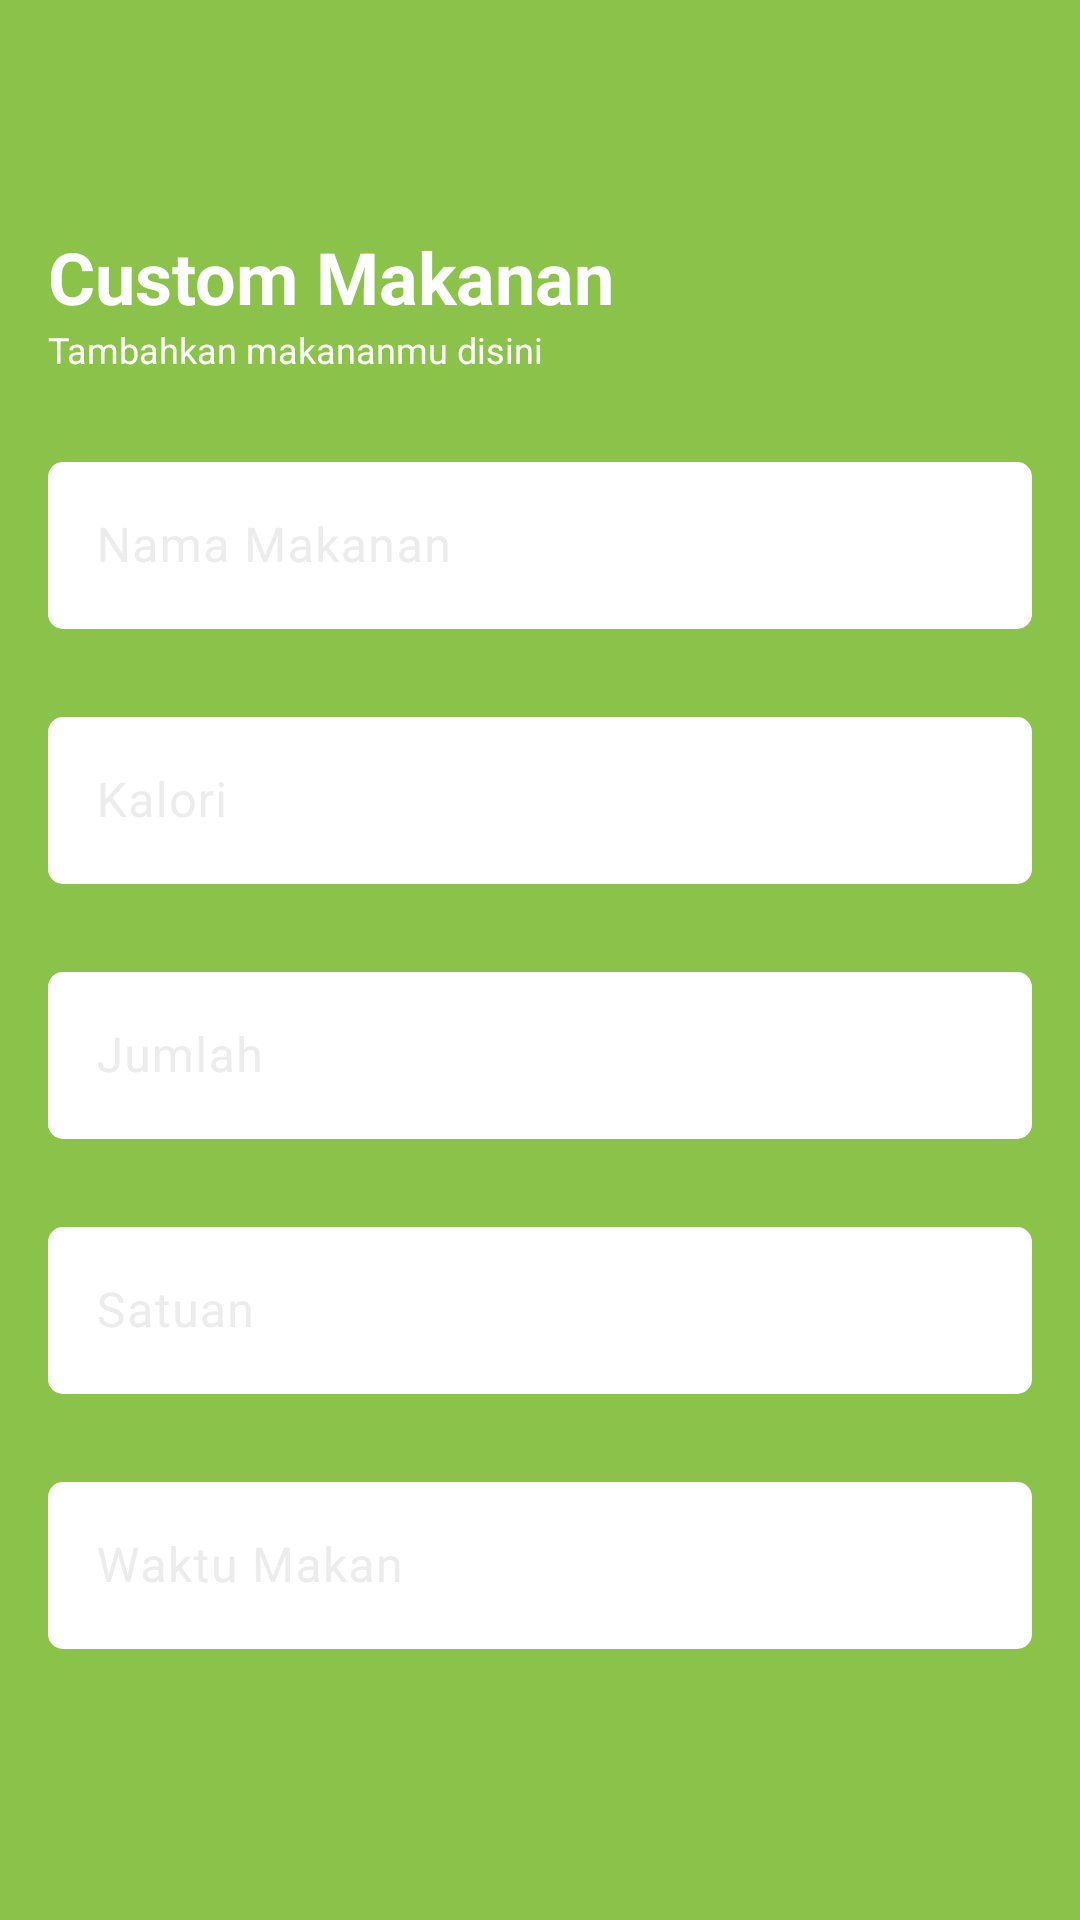

Android layout source for this screen:
<!-- AndroidManifest.xml: application theme Theme.kaloriku -->
<!-- res/layout/activity_custom_makanan.xml -->
<?xml version="1.0" encoding="utf-8"?>
<LinearLayout xmlns:android="http://schemas.android.com/apk/res/android"
    xmlns:app="http://schemas.android.com/apk/res-auto"
    xmlns:tools="http://schemas.android.com/tools"
    android:layout_width="match_parent"
    android:layout_height="match_parent"
    android:orientation="vertical"
    android:background="@color/primary"
    android:padding="16dp"
    tools:context=".CustomMakananActivity">

    <TextView
        android:layout_width="match_parent"
        android:layout_height="wrap_content"
        android:textSize="24sp"
        android:textStyle="bold"
        android:layout_marginTop="60dp"

        android:textColor="@color/white"
        android:text="Custom Makanan"/>

    <TextView
        android:layout_width="match_parent"
        android:layout_height="wrap_content"
        android:textSize="12sp"
        android:textColor="@color/white"
        android:text="Tambahkan makananmu disini"/>

    <com.google.android.material.textfield.TextInputLayout
        android:layout_width="match_parent"
        android:layout_height="wrap_content"
        android:textColorHint="@color/light_gray"
        android:layout_marginTop="24dp">

        <com.google.android.material.textfield.TextInputEditText
            android:id="@+id/edt_nama_makanan"
            android:layout_width="match_parent"
            android:layout_height="wrap_content"
            android:inputType="text"
            android:textColor="@color/black"
            android:background="@drawable/edittext_background"
            android:textColorHint="@color/gray"
            android:hint="Nama Makanan"/>

    </com.google.android.material.textfield.TextInputLayout>
    <com.google.android.material.textfield.TextInputLayout
        android:layout_width="match_parent"
        android:layout_height="wrap_content"
        app:passwordToggleTint="@color/light_gray"
        android:textColorHint="@color/light_gray"
        android:layout_marginTop="24dp">

        <com.google.android.material.textfield.TextInputEditText
            android:id="@+id/edt_kalori_makanan"
            android:layout_width="match_parent"
            android:layout_height="wrap_content"
            android:inputType="numberDecimal"
            android:textColor="@color/black"
            android:background="@drawable/edittext_background"
            android:textColorHint="@color/gray"
            android:hint="Kalori"/>

    </com.google.android.material.textfield.TextInputLayout>
    <com.google.android.material.textfield.TextInputLayout
        android:layout_width="match_parent"
        android:layout_height="wrap_content"
        app:passwordToggleTint="@color/light_gray"
        android:textColorHint="@color/light_gray"
        android:layout_marginTop="24dp">

        <com.google.android.material.textfield.TextInputEditText
            android:id="@+id/edt_jumlah_makanan"
            android:layout_width="match_parent"
            android:layout_height="wrap_content"
            android:inputType="numberDecimal"
            android:textColor="@color/black"
            android:background="@drawable/edittext_background"
            android:textColorHint="@color/gray"
            android:hint="Jumlah"/>

    </com.google.android.material.textfield.TextInputLayout>
    <com.google.android.material.textfield.TextInputLayout
        android:layout_width="match_parent"
        android:layout_height="wrap_content"
        app:passwordToggleTint="@color/light_gray"
        android:textColorHint="@color/light_gray"
        android:layout_marginTop="24dp">

        <com.google.android.material.textfield.TextInputEditText
            android:id="@+id/edt_satuan_makanan"
            android:layout_width="match_parent"
            android:layout_height="wrap_content"
            android:inputType="text"
            android:textColor="@color/black"
            android:background="@drawable/edittext_background"
            android:textColorHint="@color/gray"
            android:hint="Satuan"/>

    </com.google.android.material.textfield.TextInputLayout>
    <com.google.android.material.textfield.TextInputLayout
        android:layout_width="match_parent"
        android:layout_height="wrap_content"
        app:passwordToggleTint="@color/light_gray"
        android:textColorHint="@color/light_gray"
        android:layout_marginTop="24dp">

        <com.google.android.material.textfield.TextInputEditText
            android:id="@+id/edt_time"
            android:layout_width="match_parent"
            android:layout_height="wrap_content"
            android:inputType="text"
            android:focusable="false"
            android:textColor="@color/black"
            android:background="@drawable/edittext_background"
            android:textColorHint="@color/gray"
            android:hint="Waktu Makan"/>

    </com.google.android.material.textfield.TextInputLayout>

    <androidx.appcompat.widget.AppCompatButton
        android:id="@+id/btn_add_food"
        android:layout_width="match_parent"
        android:layout_height="wrap_content"
        android:layout_marginTop="90dp"
        android:text="Tambahkan"
        android:textStyle="bold"
        android:textColor="@color/white"
        android:background="@drawable/bg_button"
        android:padding="16dp"/>

</LinearLayout>
<!-- resources referenced by this layout -->
<resources>
  <color name="black">#202020</color>
  <color name="gray">#8F8F8F</color>
  <color name="light_gray">#ECECEC</color>
  <color name="primary">#8BC34A</color>
  <color name="white">#FFFFFF</color>
  <!-- drawable bg_button (drawable) -->
  <shape xmlns:android="http://schemas.android.com/apk/res/android">
      <solid android:color="@color/dark_blue" />
      <corners android:radius="12dp" />
  </shape>
  <!-- drawable edittext_background (drawable) -->
  <?xml version="1.0" encoding="utf-8"?>
  <selector xmlns:android="http://schemas.android.com/apk/res/android">
      <item>
          <shape android:shape="rectangle">
              <solid android:color="@color/white"/>
              <corners android:radius="5dp"/>
          </shape>
      </item>
  </selector>
  <style name="Theme.kaloriku" parent="Base.Theme.kaloriku" />
  <color name="dark_blue">#3F51B5</color>
  <style name="Base.Theme.kaloriku" parent="Theme.Material3.DayNight.NoActionBar">
          
          
      </style>
</resources>
